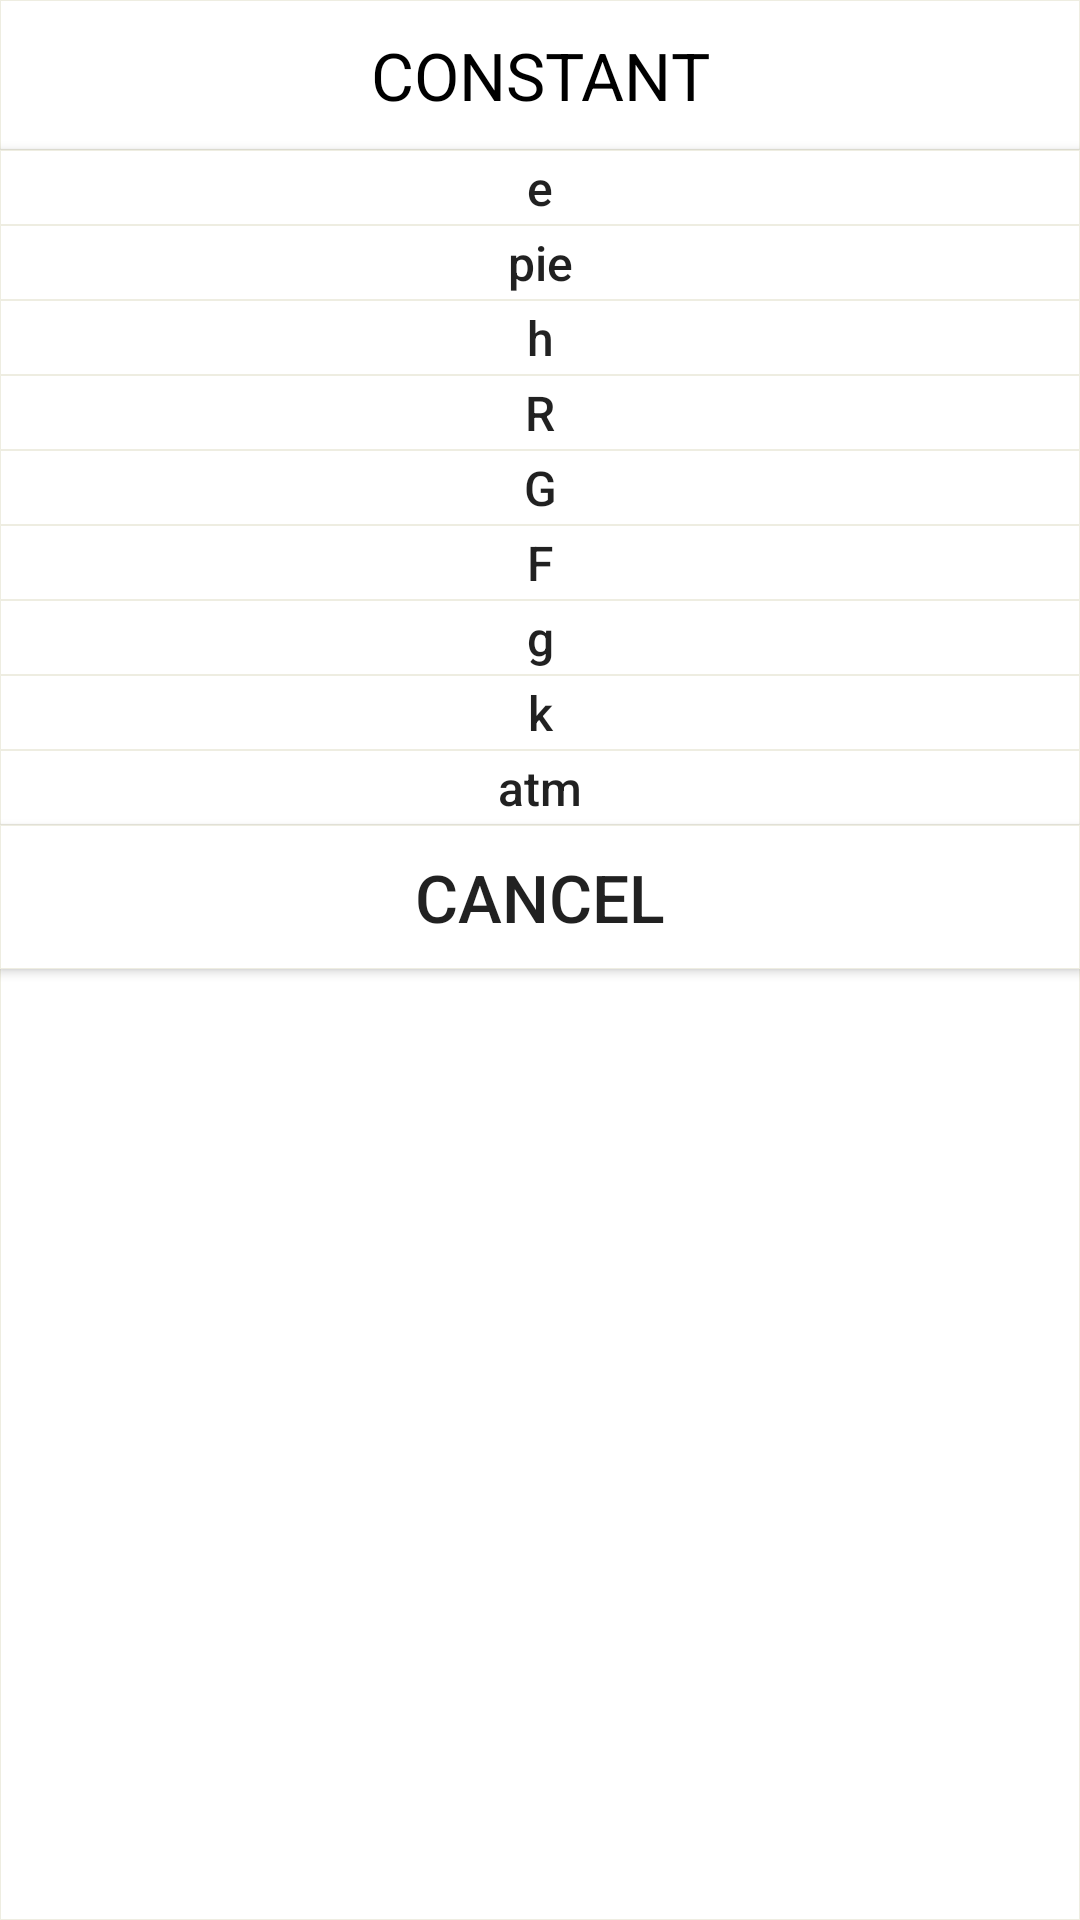

This screen was rendered from an Android layout file. Write that file and the resources it references.
<!-- AndroidManifest.xml: fallback theme Theme.MaterialComponents.DayNight.NoActionBar -->
<!-- res/layout/constant.xml -->
<?xml version="1.0" encoding="utf-8"?>
<androidx.constraintlayout.widget.ConstraintLayout xmlns:android="http://schemas.android.com/apk/res/android"
    xmlns:app="http://schemas.android.com/apk/res-auto"
    xmlns:tools="http://schemas.android.com/tools"
    android:layout_width="190dp"
    android:layout_height="wrap_content"
    android:layout_gravity="center"
    android:gravity="center"
    android:background="@drawable/boxlayout">

    <LinearLayout
        android:id="@+id/linearLayout2"
        android:layout_width="match_parent"
        android:layout_height="wrap_content"
        android:layout_alignParentTop="true"
        android:orientation="vertical"
        tools:layout_editor_absoluteX="10dp"
        tools:layout_editor_absoluteY="26dp"
        tools:ignore="MissingConstraints">

        <TextView
            android:id="@+id/title"
            android:layout_width="match_parent"
            android:layout_height="50dp"
            android:background="@drawable/boxlayout"
            android:gravity="center"
            android:text="CONSTANT"
            android:textColor="#000000"
            android:textSize="22sp" />

        <Button
            android:layout_width="match_parent"
            android:layout_height="25dp"
            android:background="@drawable/boxlayout"
            android:text="e"
            android:id="@+id/e"
            android:tag="e"
            android:textAllCaps="false"
            android:textSize="16sp" />
        <Button
            android:layout_width="match_parent"
            android:layout_height="25dp"
            android:background="@drawable/boxlayout"
            android:text="pie"
            android:tag="pie"
            android:id="@+id/pie"
            android:textAllCaps="false"
            android:textSize="16sp" />
        <Button
            android:layout_width="match_parent"
            android:layout_height="25dp"
            android:background="@drawable/boxlayout"
            android:text="h"
            android:tag="h"
            android:id="@+id/h"
            android:textAllCaps="false"
            android:textSize="16sp" />
        <Button
            android:layout_width="match_parent"
            android:layout_height="25dp"
            android:background="@drawable/boxlayout"
            android:text="R"
            android:id="@+id/r"
            android:tag="r"
            android:textAllCaps="false"
            android:textSize="16sp" />
        <Button
            android:layout_width="match_parent"
            android:layout_height="25dp"
            android:background="@drawable/boxlayout"
            android:text="G"
            android:tag="G"
            android:id="@+id/gcaptal"
            android:textAllCaps="false"
            android:textSize="16sp" />
        <Button
            android:layout_width="match_parent"
            android:layout_height="25dp"
            android:background="@drawable/boxlayout"
            android:text="F"
            android:tag="F"
            android:id="@+id/f"
            android:textAllCaps="false"
            android:textSize="16sp" />
        <Button
            android:layout_width="match_parent"
            android:layout_height="25dp"
            android:background="@drawable/boxlayout"
            android:text="g"
            android:id="@+id/g"
            android:tag="g"
            android:textAllCaps="false"
            android:textSize="16sp" />
        <Button
            android:layout_width="match_parent"
            android:layout_height="25dp"
            android:background="@drawable/boxlayout"
            android:text="k"
            android:id="@+id/k"
            android:tag="k"
            android:textAllCaps="false"
            android:textSize="16sp" />
        <Button
            android:layout_width="match_parent"
            android:layout_height="25dp"
            android:background="@drawable/boxlayout"
            android:text="atm"
            android:id="@+id/atm"
            android:tag="atm"
            android:textAllCaps="false"
            android:textSize="16sp" />

    </LinearLayout>

    <Button
        android:layout_width="match_parent"
        android:id="@+id/cancel"
        android:text="cancel"
        android:textSize="22sp"
        android:background="@drawable/boxlayout"
        android:layout_height="wrap_content"
        app:layout_constraintTop_toBottomOf="@+id/linearLayout2"
        />
</androidx.constraintlayout.widget.ConstraintLayout>
<!-- resources referenced by this layout -->
<resources>
  <!-- drawable boxlayout (drawable) -->
  <?xml version="1.0" encoding="utf-8"?>
  <shape xmlns:android="http://schemas.android.com/apk/res/android">
      <corners
          android:radius="0dp" />
      <stroke
          android:width="2dp"
          android:color="#000000"/>
      <stroke
          android:color="#EEEDE1"
          android:width="0.01dp"/>
      <solid
          android:color="#ffffff"/>
  
  </shape>
</resources>
